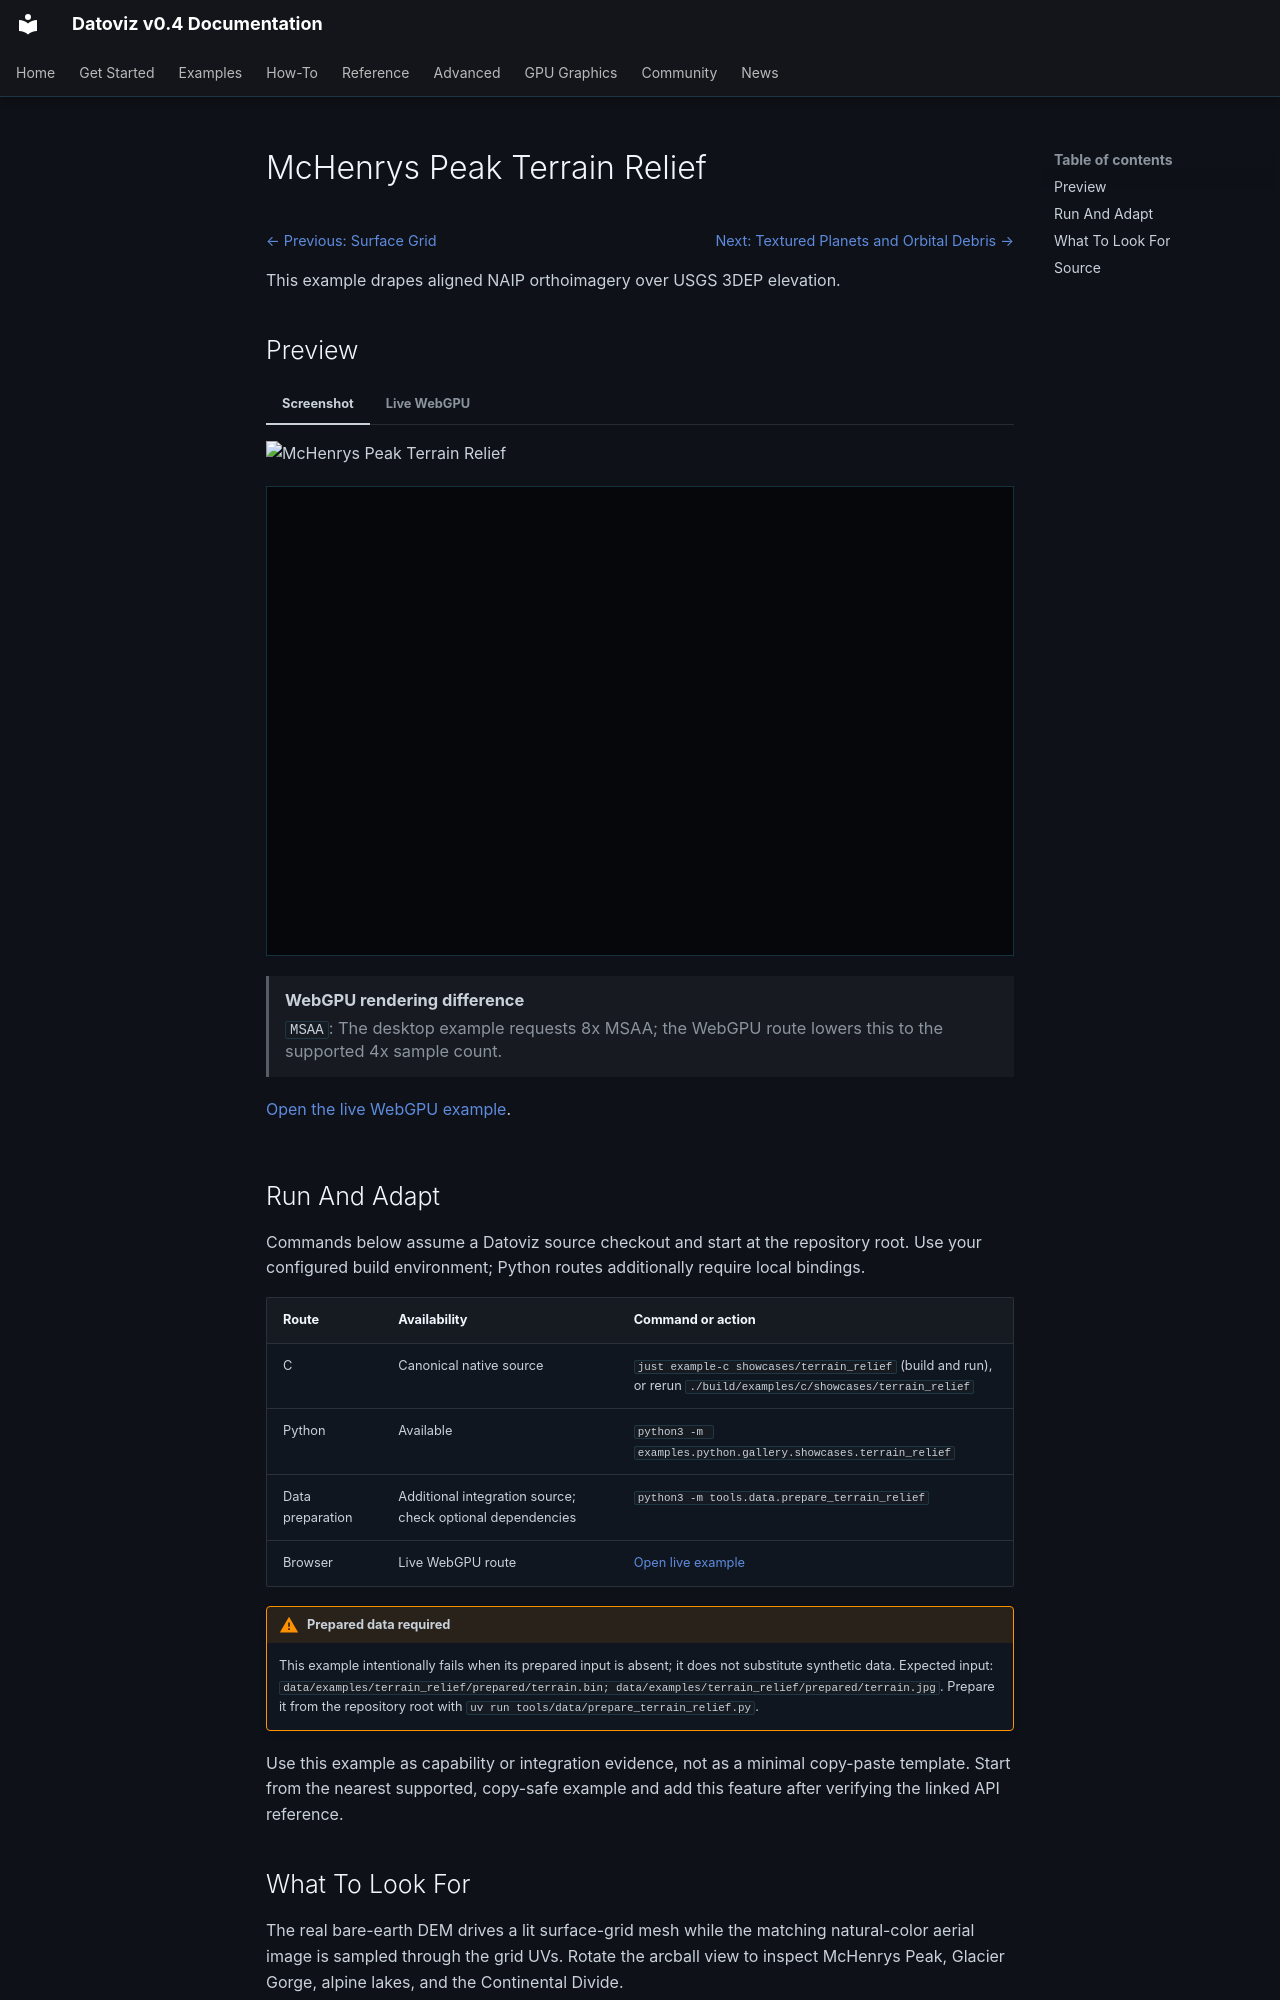

repository: datoviz/datoviz · page: examples/showcases/terrain-relief/index.html · generator: mkdocs

# McHenrys Peak Terrain Relief

<!-- WARNING: generated by tools/build_gallery.py from examples/c/MANIFEST.yaml -->

<nav class="dvz-example-nav dvz-example-nav--top" aria-label="Example navigation">
<div class="dvz-example-nav__siblings">
<span class="dvz-example-nav__previous"><a href="../surface-grid/">← Previous: Surface Grid</a></span>
<span class="dvz-example-nav__next"><a href="../textured-planet/">Next: Textured Planets and Orbital Debris →</a></span>
</div>
</nav>

This example drapes aligned NAIP orthoimagery over USGS 3DEP elevation.

## Preview

=== "Screenshot"

    ![McHenrys Peak Terrain Relief](../../assets/gallery/v0.4/showcases/showcases_terrain_relief.webp)

=== "Live WebGPU"

    <div class="dvz-webgpu-live" markdown="1">
    <iframe src="../../webgpu/live.html?id=showcases_terrain_relief&embedded=1" title="McHenrys Peak Terrain Relief WebGPU live example" loading="lazy" allow="fullscreen; webgpu"></iframe>
    </div>

    <aside class="dvz-webgpu-unavailable" role="note">
    <strong>WebGPU rendering difference</strong>
    <span><code>MSAA</code>: The desktop example requests 8x MSAA; the WebGPU route lowers this to the supported 4x sample count.</span>
    </aside>

    <a href="../../webgpu/live.html?id=showcases_terrain_relief">Open the live WebGPU example</a>.

## Run And Adapt

Commands below assume a Datoviz source checkout and start at the repository root.
Use your configured build environment; Python routes additionally require local bindings.

| Route | Availability | Command or action |
| --- | --- | --- |
| C | Canonical native source | `just example-c showcases/terrain_relief` (build and run), or rerun `./build/examples/c/showcases/terrain_relief` |
| Python | Available | `python3 -m examples.python.gallery.showcases.terrain_relief` |
| Data preparation | Additional integration source; check optional dependencies | `python3 -m tools.data.prepare_terrain_relief` |
| Browser | Live WebGPU route | <a href="../../webgpu/live.html?id=showcases_terrain_relief">Open live example</a> |

!!! warning "Prepared data required"

    This example intentionally fails when its prepared input is absent; it does not
    substitute synthetic data.
    Expected input: `data/examples/terrain_relief/prepared/terrain.bin; data/examples/terrain_relief/prepared/terrain.jpg`.
    Prepare it from the repository root with `uv run tools/data/prepare_terrain_relief.py`.

Use this example as capability or integration evidence, not as a minimal copy-paste
template. Start from the nearest supported, copy-safe example and add this feature
after verifying the linked API reference.

## What To Look For

The real bare-earth DEM drives a lit surface-grid mesh while the matching natural-color aerial image is sampled through the grid UVs. Rotate the arcball view to inspect McHenrys Peak, Glacier Gorge, alpine lakes, and the Continental Divide.

Prepare the cache before running:

Uv run tools/data/prepare_terrain_relief.py
